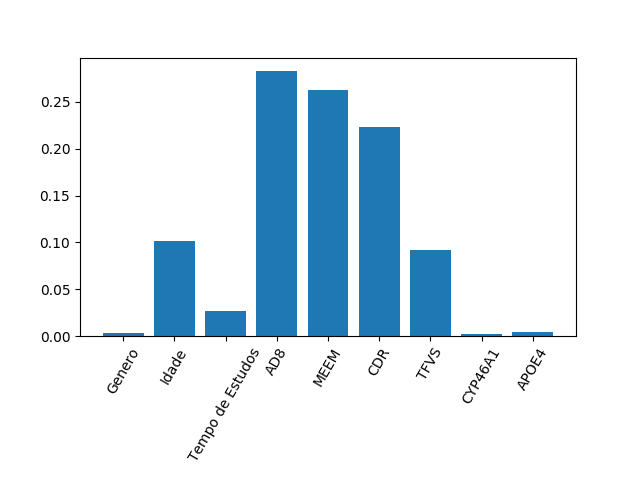

Values plotted in this chart, from the file beside it:
0.003662517748882697, 0.10105132283835562, 0.027044166331413065, 0.2832650850493835, 0.26330410339130134, 0.22352542817357424, 0.09170259102742419, 0.001965325513548046, 0.004479459926117235
4.336808689942018e-19, 0.0, 6.938893903907228e-18, 5.551115123125783e-17, 5.551115123125783e-17, 5.551115123125783e-17, 1.3877787807814457e-17, 4.336808689942018e-19, 1.734723475976807e-18
